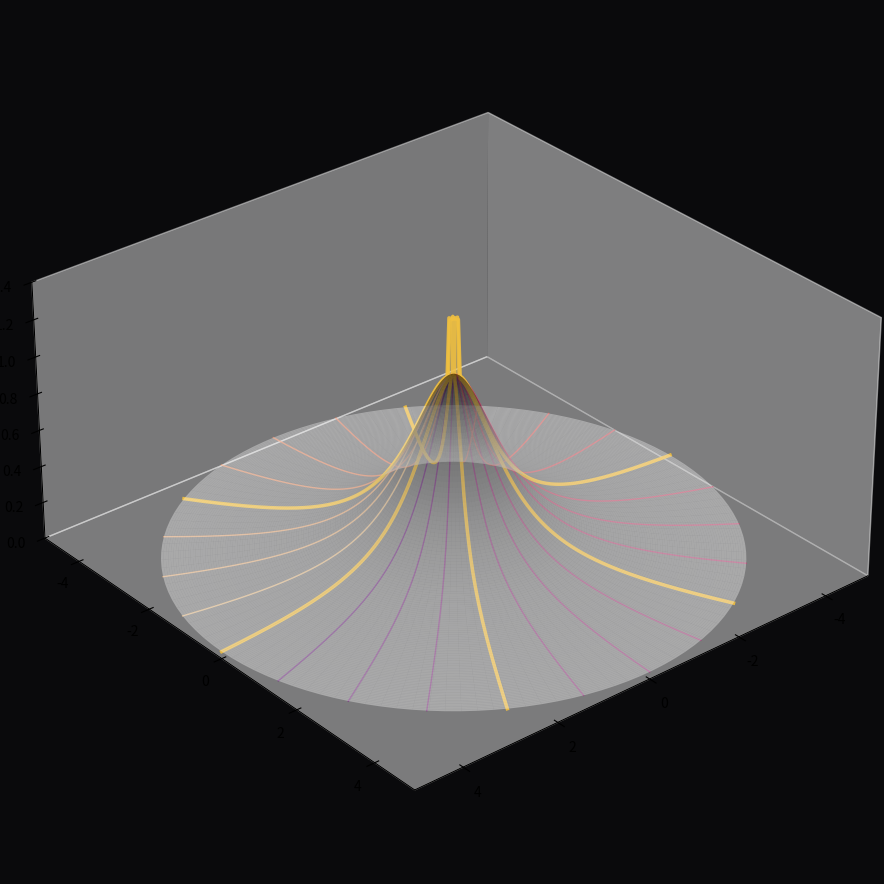

Write Python code to recreate this figure. (Note: this script raises an exception after producing the figure.)
#!/usr/bin/env python3
"""
Stubbornness as a property of the base space — refined.

Geodesics on a surface of revolution. Dark field, warm paths, no axes.
The space bends the lines. The lines go straight by the space's standards.
Neither the line nor the space is stubborn alone.
"""

import numpy as np
import matplotlib
matplotlib.use("Agg")
import matplotlib.pyplot as plt

# Surface of revolution
r = np.linspace(0, 5, 120)
theta = np.linspace(0, 2 * np.pi, 120)
R, THETA = np.meshgrid(r, theta)
X = R * np.cos(THETA)
Y = R * np.sin(THETA)
Z = 1.0 / (1.0 + R**2)

fig = plt.figure(figsize=(12, 9), dpi=150)
ax = fig.add_subplot(111, projection='3d')
fig.patch.set_facecolor('#0a0a0c')
ax.set_facecolor('#0a0a0c')

# Surface: dark, subtle
surf = ax.plot_surface(X, Y, Z, cmap='Greys', alpha=0.35,
                       edgecolor='none', linewidth=0, rstride=1, cstride=1)

# Geodesics from rim, heading inward — denser, more paths
n_geodesics = 24
warm = plt.cm.magma(np.linspace(0.3, 0.9, n_geodesics))

for i in range(n_geodesics):
    angle = i * 2 * np.pi / n_geodesics
    t = np.linspace(5, 0, 200)
    gx = t * np.cos(angle)
    gy = t * np.sin(angle)
    gz = 1.0 / (1.0 + t**2)
    ax.plot(gx, gy, gz, color=warm[i], linewidth=1.0, alpha=0.7)

# Highlight 3 geodesics that come back with visible difference
# (simulating parallel transport by going all the way through)
for i in range(3):
    angle = i * np.pi * 2 / 3  # equally spaced
    # Go from outside, through center, to other side
    t = np.linspace(5, -5, 300)
    gx = t * np.cos(angle)
    gy = t * np.sin(angle)
    gz = np.where(np.abs(t) < 0.1,
                  1.0 + 0.3,  # smooth peak at origin
                  1.0 / (1.0 + t**2))
    ax.plot(gx, gy, gz, color='#f0c040', linewidth=2.5, alpha=0.9)

ax.set_xlim([-5, 5])
ax.set_ylim([-5, 5])
ax.set_zlim([0, 1.4])
ax.set_box_aspect([1, 1, 0.5])
ax.view_init(elev=30, azim=50)

# Hide axes for a clean look
for axis in [ax.xaxis, ax.yaxis, ax.zaxis]:
    axis.set_visible(False)

# Make panes invisible
ax.xaxis._axinfo["grid"]['color'] = (1, 1, 1, 0)
ax.yaxis._axinfo["grid"]['color'] = (1, 1, 1, 0)
ax.zaxis._axinfo["grid"]['color'] = (1, 1, 1, 0)

# No tight_layout with 3D axes
plt.subplots_adjust(left=0.02, right=0.98, top=0.98, bottom=0.02)
plt.savefig('assets/stubbornness-base-space-2.png', dpi=150,
            facecolor='#0a0a0c', edgecolor='none')
plt.close()
